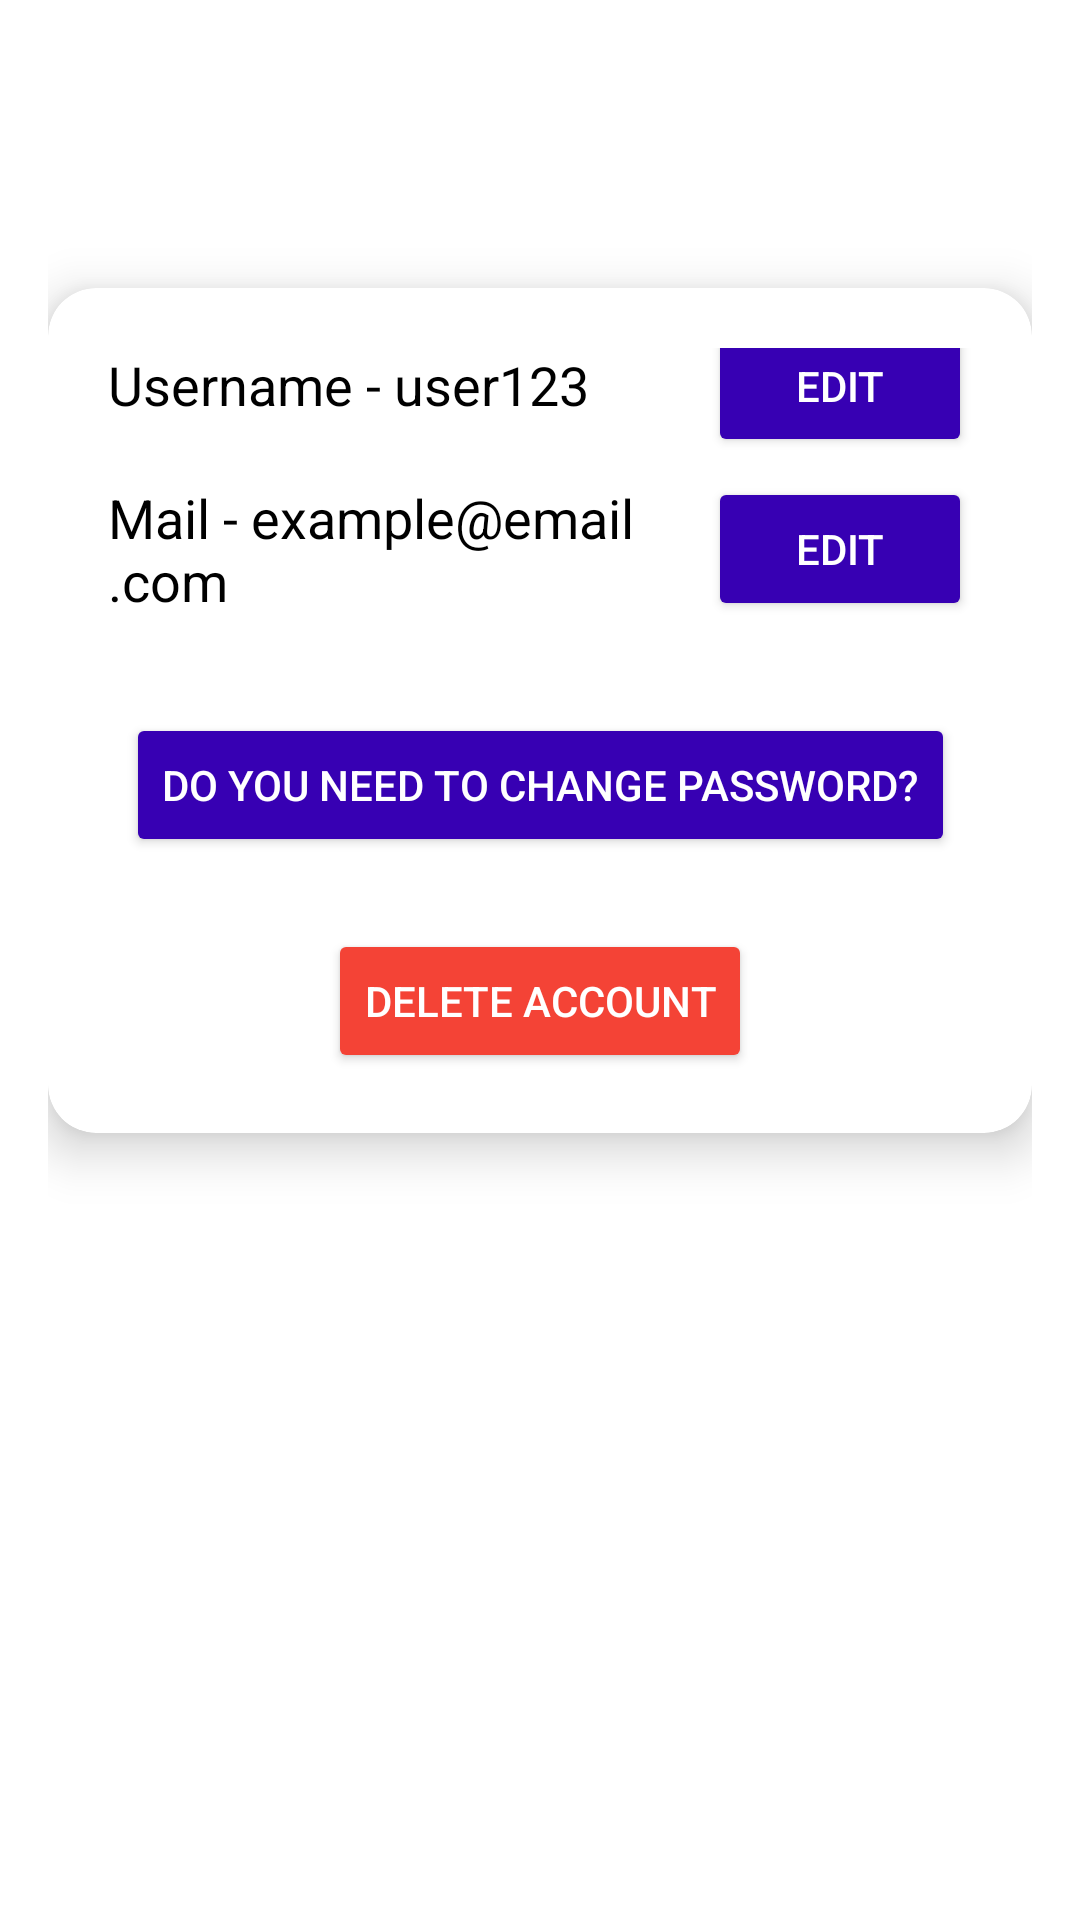

The Android layout XML behind this screen, and the referenced resources:
<!-- AndroidManifest.xml: application theme Theme.BookTrack -->
<!-- res/layout/fragment_my_profile.xml -->
<androidx.constraintlayout.widget.ConstraintLayout
    xmlns:android="http://schemas.android.com/apk/res/android"
    xmlns:app="http://schemas.android.com/apk/res-auto"
    android:layout_width="match_parent"
    android:layout_height="match_parent"
    android:padding="16dp">

    <androidx.cardview.widget.CardView
        android:layout_width="0dp"
        android:layout_height="wrap_content"
        android:layout_marginTop="80dp"
        app:cardCornerRadius="16dp"
        app:cardElevation="10dp"
        app:layout_constraintTop_toTopOf="parent"
        app:layout_constraintStart_toStartOf="parent"
        app:layout_constraintEnd_toEndOf="parent">

        <androidx.constraintlayout.widget.ConstraintLayout
            android:layout_width="match_parent"
            android:layout_height="wrap_content"
            android:padding="20dp">

            <TextView
                android:id="@+id/textUsername"
                android:layout_width="0dp"
                android:layout_height="wrap_content"
                android:text="Username - user123"
                android:textColor="@android:color/black"
                android:textSize="18sp"
                app:layout_constraintTop_toTopOf="parent"
                app:layout_constraintStart_toStartOf="parent"
                app:layout_constraintEnd_toStartOf="@id/btnEditUsername"
                app:layout_constraintHorizontal_bias="0" />

            <Button
                android:id="@+id/btnEditUsername"
                android:layout_width="wrap_content"
                android:layout_height="wrap_content"
                android:text="Edit"
                app:layout_constraintTop_toTopOf="@id/textUsername"
                app:layout_constraintBottom_toBottomOf="@id/textUsername"
                app:layout_constraintEnd_toEndOf="parent"
                android:backgroundTint="@color/purple_700"
                android:textColor="@android:color/white"/>

            <TextView
                android:id="@+id/textEmail"
                android:layout_width="0dp"
                android:layout_height="wrap_content"
                android:text="Mail - example@email.com"
                android:textColor="@android:color/black"
                android:textSize="18sp"
                app:layout_constraintTop_toBottomOf="@id/textUsername"
                app:layout_constraintStart_toStartOf="parent"
                app:layout_constraintEnd_toStartOf="@id/btnEditEmail"
                android:layout_marginTop="20dp" />

            <Button
                android:id="@+id/btnEditEmail"
                android:layout_width="wrap_content"
                android:layout_height="wrap_content"
                android:text="Edit"
                app:layout_constraintTop_toTopOf="@id/textEmail"
                app:layout_constraintBottom_toBottomOf="@id/textEmail"
                app:layout_constraintEnd_toEndOf="parent"
                android:backgroundTint="@color/purple_700"
                android:textColor="@android:color/white"/>

            <Button
                android:id="@+id/btnChangePassword"
                android:layout_width="wrap_content"
                android:layout_height="wrap_content"
                android:text="Do you need to change password?"
                app:layout_constraintTop_toBottomOf="@id/textEmail"
                android:layout_marginTop="32dp"
                app:layout_constraintStart_toStartOf="parent"
                app:layout_constraintEnd_toEndOf="parent"
                android:backgroundTint="@color/purple_700"
                android:textColor="@android:color/white"/>

            <Button
                android:id="@+id/btnDeleteAccount"
                android:layout_width="wrap_content"
                android:layout_height="wrap_content"
                android:text="Delete Account"
                android:layout_marginTop="24dp"
                android:backgroundTint="@color/red"
                android:textColor="@android:color/white"
                app:layout_constraintTop_toBottomOf="@id/btnChangePassword"
                app:layout_constraintStart_toStartOf="parent"
                app:layout_constraintEnd_toEndOf="parent"/>

        </androidx.constraintlayout.widget.ConstraintLayout>
    </androidx.cardview.widget.CardView>


</androidx.constraintlayout.widget.ConstraintLayout>
<!-- resources referenced by this layout -->
<resources>
  <color name="purple_700">#FF3700B3</color>
  <color name="red">#F44336</color>
  <style name="Theme.BookTrack" parent="Theme.MaterialComponents.DayNight.DarkActionBar">
          
          <item name="colorPrimary">@color/purple_500</item>
          <item name="colorPrimaryVariant">@color/purple_700</item>
          <item name="colorOnPrimary">@color/white</item>
          
          <item name="colorSecondary">@color/teal_200</item>
          <item name="colorSecondaryVariant">@color/teal_700</item>
          <item name="colorOnSecondary">@color/black</item>
          
          <item name="android:statusBarColor">?attr/colorPrimaryVariant</item>
          
      </style>
  <color name="purple_500">#FF6200EE</color>
  <color name="white">#FFFFFFFF</color>
  <color name="teal_200">#FF03DAC5</color>
  <color name="teal_700">#FF018786</color>
  <color name="black">#FF000000</color>
</resources>
